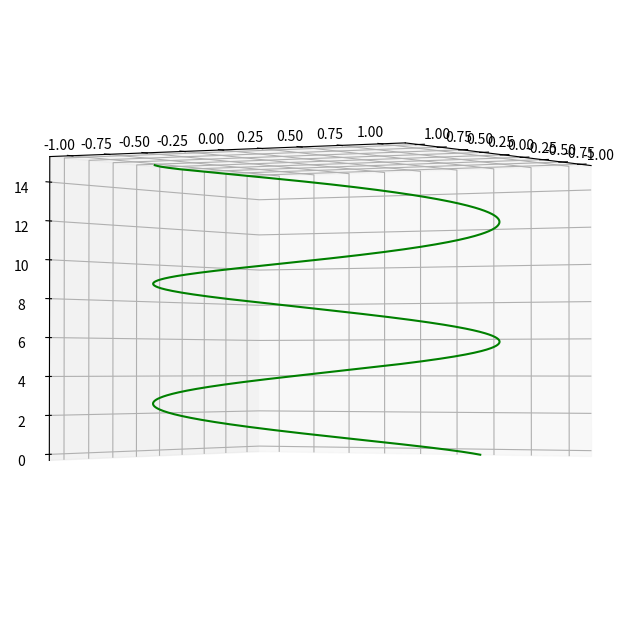

Recreate this plot in Python.
'''
In this example, we plot a spiral graph, and we will see its 360-degree view using a loop. Here, view_init(elev=, azim=)This can be used to rotate the axes programmatically.‘elev’ stores the elevation angle in the z plane. ‘azim’ stores the azimuth angle in the x,y plane.D constructor. The draw() function in pyplot module of the matplotlib library is used to redraw the current figure with a pause of 0.001-time interval.
'''

from numpy import linspace
import numpy as np
import matplotlib.pyplot as plt
from mpl_toolkits import mplot3d


# Creating 3D figure
fig = plt.figure(figsize=(8, 8))
ax = plt.axes(projection='3d')

# Creating Dataset
z = np.linspace(0, 15, 1000)
x = np.sin(z)
y = np.cos(z)
ax.plot3D(x, y, z, 'green')

# 360 Degree view
for angle in range(0, 360):
	ax.view_init(angle, 30)
	plt.draw()
	plt.pause(.001)

plt.show()

